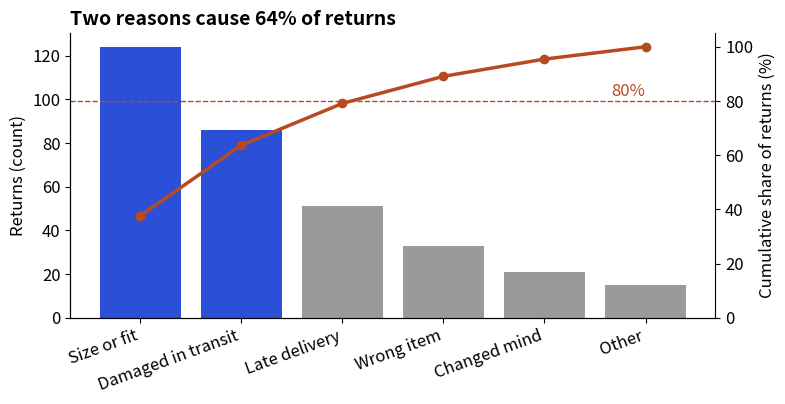

Write the Python code that produced this figure.
import matplotlib
matplotlib.use("Agg")
import numpy as np, pandas as pd, matplotlib.pyplot as plt
plt.rcParams.update({"figure.figsize": (8, 4.2), "figure.dpi": 110, "font.size": 12,
                     "axes.titlesize": 14, "axes.titleweight": "bold", "axes.titlelocation": "left",
                     "axes.spines.top": False, "axes.spines.right": False})
BLUE, ORANGE, TEAL, RED, PURPLE, GREY = "#2b4fd6", "#b84a22", "#357a70", "#aa2d26", "#6a2fd0", "#9a9a9a"
reasons = pd.Series({"Size or fit": 124, "Damaged in transit": 86, "Late delivery": 51,
                     "Wrong item": 33, "Changed mind": 21, "Other": 15}).sort_values(ascending=False)
cum = reasons.cumsum() / reasons.sum() * 100
print(pd.DataFrame({"returns": reasons, "cum_pct": cum.round(1)}).to_string())
fig, ax = plt.subplots()
ax.bar(reasons.index, reasons.values, color=[BLUE, BLUE] + [GREY] * 4)
ax.set_ylabel("Returns (count)")
ax.set_xticks(range(len(reasons)), reasons.index, rotation=20, ha="right")
ax2 = ax.twinx()
ax2.plot(range(len(reasons)), cum.values, color=ORANGE, marker="o", lw=2.5)
ax2.set_ylim(0, 105); ax2.set_ylabel("Cumulative share of returns (%)")
ax2.spines["right"].set_visible(True)
ax2.axhline(80, color=ORANGE, lw=1, ls="--")
ax2.text(5, 82, "80%", color=ORANGE, ha="right")
ax.set_title("Two reasons cause 64% of returns")
fig.tight_layout()
fig.savefig("ch08v_pareto.png", dpi=110)
print("saved")
